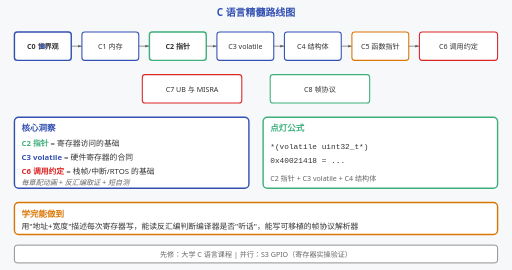
t = 0.00 s
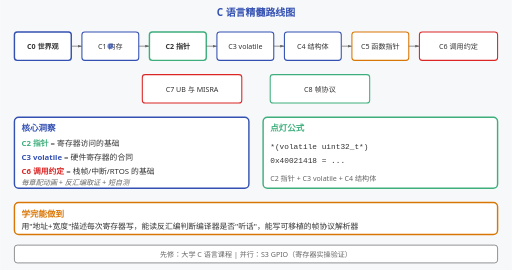
t = 0.83 s
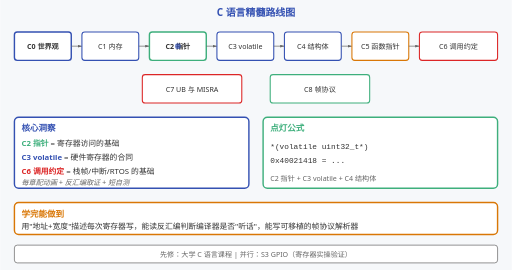
t = 1.67 s
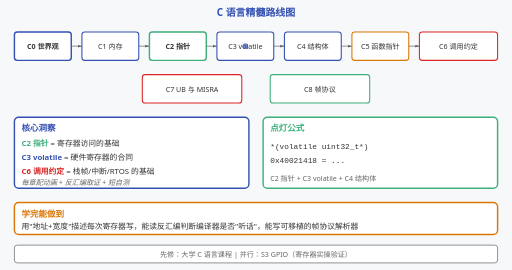
t = 2.50 s
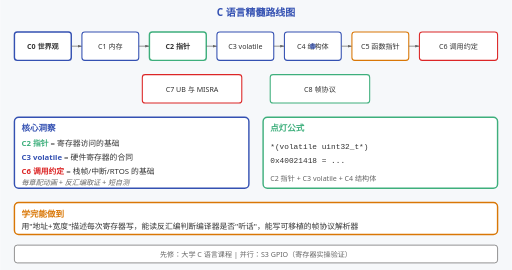
t = 3.33 s
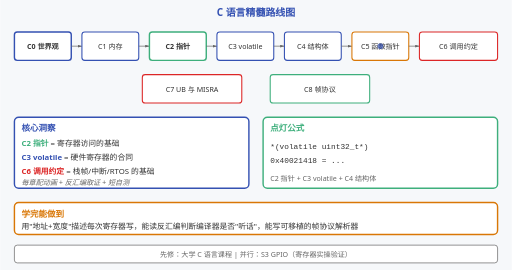
t = 4.17 s

The animated SVG that drew these frames (rendered in a browser with its animation timeline set to each time). Animation: 2 SMIL elements (animate=2); one cycle of 5.00 s, repeats indefinitely.

<?xml version="1.0" encoding="UTF-8"?>
<svg xmlns="http://www.w3.org/2000/svg" viewBox="0 0 720 380" font-family="'Segoe UI','Microsoft YaHei',sans-serif">
  <title>C 语言精髓路线图：从内存到 ABI</title>
  <desc>C 篇导览路线图：C0 嵌入式 C→C1 内存→C2 指针→C3 volatile→C4 结构体→C5 函数指针→C6 栈帧→C7 UB→C8 帧协议</desc>

  <rect width="720" height="380" fill="#f6f8fa"/>
  <text x="360" y="22" font-size="14" font-weight="bold" fill="#3451b2" text-anchor="middle">C 语言精髓路线图</text>

  <!-- Main flow -->
  <rect x="20" y="45" width="80" height="40" rx="4" fill="#ffffff" stroke="#3451b2" stroke-width="2"/>
  <text x="60" y="69" font-size="10" fill="#333" text-anchor="middle" font-weight="bold">C0 世界观</text>
  <path d="M100,65 L115,65" stroke="#666" stroke-width="1" marker-end="url(#a)"/>

  <rect x="115" y="45" width="80" height="40" rx="4" fill="#ffffff" stroke="#3451b2" stroke-width="1.5"/>
  <text x="155" y="69" font-size="10" fill="#333" text-anchor="middle">C1 内存</text>
  <path d="M195,65 L210,65" stroke="#666" stroke-width="1" marker-end="url(#a)"/>

  <rect x="210" y="45" width="80" height="40" rx="4" fill="#ffffff" stroke="#3eaf7c" stroke-width="2"/>
  <text x="250" y="69" font-size="10" fill="#333" text-anchor="middle" font-weight="bold">C2 指针</text>
  <path d="M290,65 L305,65" stroke="#666" stroke-width="1" marker-end="url(#a)"/>

  <rect x="305" y="45" width="80" height="40" rx="4" fill="#ffffff" stroke="#3451b2" stroke-width="1.5"/>
  <text x="345" y="69" font-size="10" fill="#333" text-anchor="middle">C3 volatile</text>
  <path d="M385,65 L400,65" stroke="#666" stroke-width="1" marker-end="url(#a)"/>

  <rect x="400" y="45" width="80" height="40" rx="4" fill="#ffffff" stroke="#3451b2" stroke-width="1.5"/>
  <text x="440" y="69" font-size="10" fill="#333" text-anchor="middle">C4 结构体</text>
  <path d="M480,65 L495,65" stroke="#666" stroke-width="1" marker-end="url(#a)"/>

  <rect x="495" y="45" width="80" height="40" rx="4" fill="#ffffff" stroke="#d97706" stroke-width="1.5"/>
  <text x="535" y="69" font-size="10" fill="#333" text-anchor="middle">C5 函数指针</text>
  <path d="M575,65 L590,65" stroke="#666" stroke-width="1" marker-end="url(#a)"/>

  <rect x="590" y="45" width="110" height="40" rx="4" fill="#ffffff" stroke="#dc2626" stroke-width="1.5"/>
  <text x="645" y="69" font-size="10" fill="#333" text-anchor="middle">C6 调用约定</text>

  <!-- C7 and C8 -->
  <rect x="200" y="105" width="140" height="40" rx="4" fill="#ffffff" stroke="#dc2626" stroke-width="1.5"/>
  <text x="270" y="129" font-size="10" fill="#333" text-anchor="middle">C7 UB 与 MISRA</text>

  <rect x="380" y="105" width="140" height="40" rx="4" fill="#ffffff" stroke="#3eaf7c" stroke-width="1.5"/>
  <text x="450" y="129" font-size="10" fill="#333" text-anchor="middle">C8 帧协议</text>

  <!-- Core insights -->
  <rect x="20" y="165" width="330" height="100" rx="6" fill="#ffffff" stroke="#3451b2" stroke-width="2"/>
  <text x="30" y="185" font-size="12" font-weight="bold" fill="#3451b2">核心洞察</text>
  <text x="30" y="205" font-size="11" fill="#333">
    <tspan fill="#3eaf7c" font-weight="bold">C2 指针</tspan>
    <tspan> = 寄存器访问的基础</tspan>
  </text>
  <text x="30" y="225" font-size="11" fill="#333">
    <tspan fill="#3451b2" font-weight="bold">C3 volatile</tspan>
    <tspan> = 硬件寄存器的合同</tspan>
  </text>
  <text x="30" y="245" font-size="11" fill="#333">
    <tspan fill="#dc2626" font-weight="bold">C6 调用约定</tspan>
    <tspan> = 栈帧/中断/RTOS 的基础</tspan>
  </text>
  <text x="30" y="260" font-size="10" fill="#666" font-style="italic">每章配动画 + 反汇编取证 + 短自测</text>

  <!-- Key formula -->
  <rect x="370" y="165" width="330" height="100" rx="6" fill="#ffffff" stroke="#3eaf7c" stroke-width="2"/>
  <text x="380" y="185" font-size="12" font-weight="bold" fill="#3eaf7c">点灯公式</text>
  <text x="380" y="210" font-size="11" fill="#333" font-family="monospace">
    <tspan>*(volatile uint32_t*)</tspan>
  </text>
  <text x="380" y="230" font-size="11" fill="#333" font-family="monospace">
    <tspan>  0x40021418 = ...</tspan>
  </text>
  <text x="380" y="255" font-size="10" fill="#666">
    <tspan>C2 指针 + C3 volatile + C4 结构体</tspan>
  </text>

  <!-- Outcome -->
  <rect x="20" y="285" width="680" height="45" rx="6" fill="#ffffff" stroke="#d97706" stroke-width="2"/>
  <text x="30" y="305" font-size="12" font-weight="bold" fill="#d97706">学完能做到</text>
  <text x="30" y="322" font-size="11" fill="#333">用"地址+宽度"描述每次寄存器写，能读反汇编判断编译器是否"听话"，能写可移植的帧协议解析器</text>

  <!-- Prerequisites -->
  <rect x="20" y="345" width="680" height="25" rx="4" fill="#ffffff" stroke="#666" stroke-width="1"/>
  <text x="360" y="362" font-size="10" fill="#666" text-anchor="middle">先修：大学 C 语言课程 | 并行：S3 GPIO（寄存器实操验证）</text>

  <defs><marker id="a" markerWidth="6" markerHeight="4" refX="6" refY="2" orient="auto"><polygon points="0 0, 6 2, 0 4" fill="#666"/></marker></defs>

  <circle r="4" fill="#3451b2" opacity="0.7">
    <animate attributeName="cx" values="60;155;250;345;440;535;645" dur="5s" repeatCount="indefinite"/>
    <animate attributeName="cy" values="65;65;65;65;65;65;65" dur="5s" repeatCount="indefinite"/>
  </circle>
</svg>
